Run: headless pygame with SDL's dummy video driver; simulated clock (each Clock.tick advances the game by its frame time, no real sleeping); random seed 0; keys injected as events and as key.get_pressed() state; no mouse input.
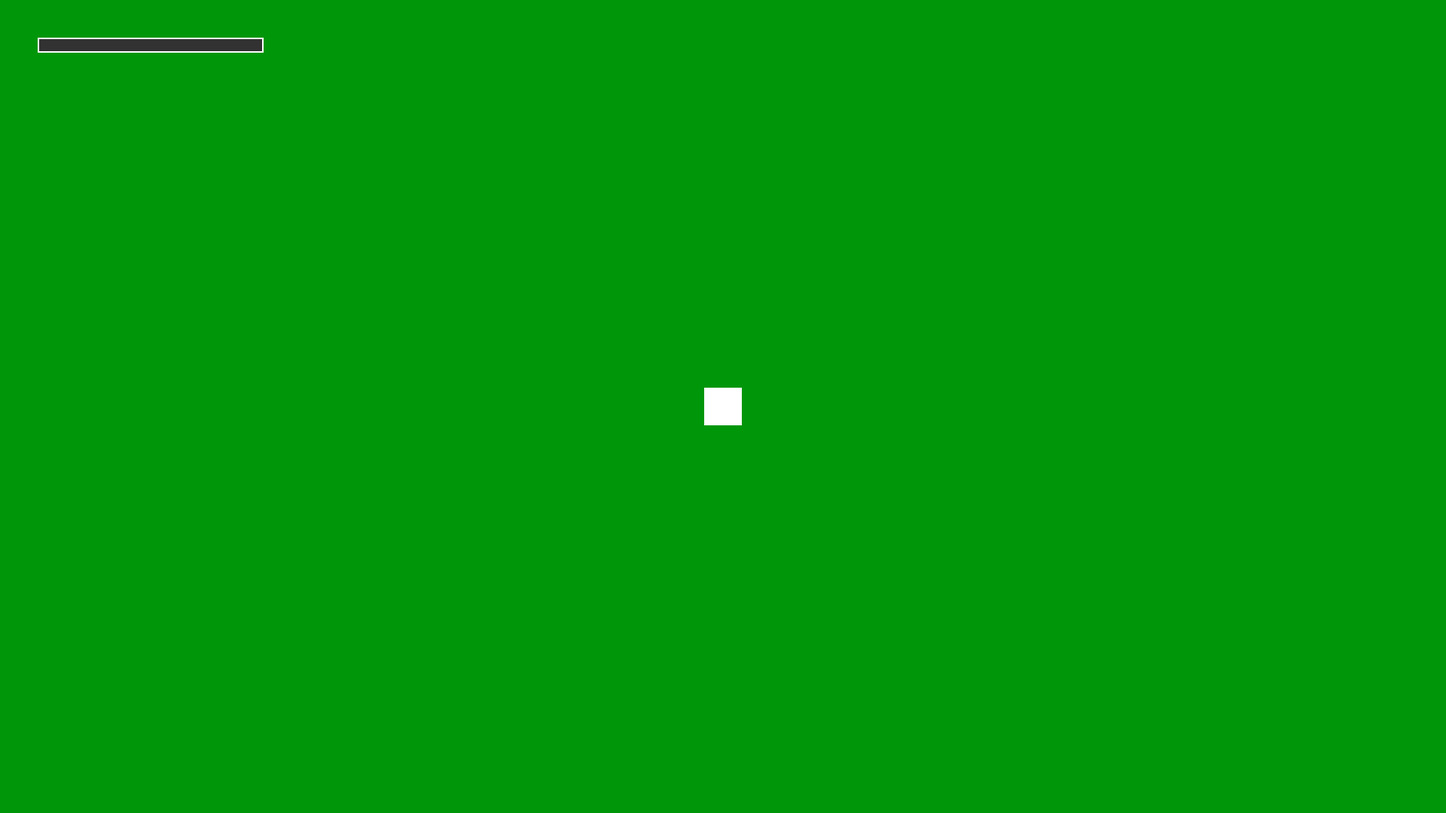
Frame 1 of 4 · flips 1–60 · no input
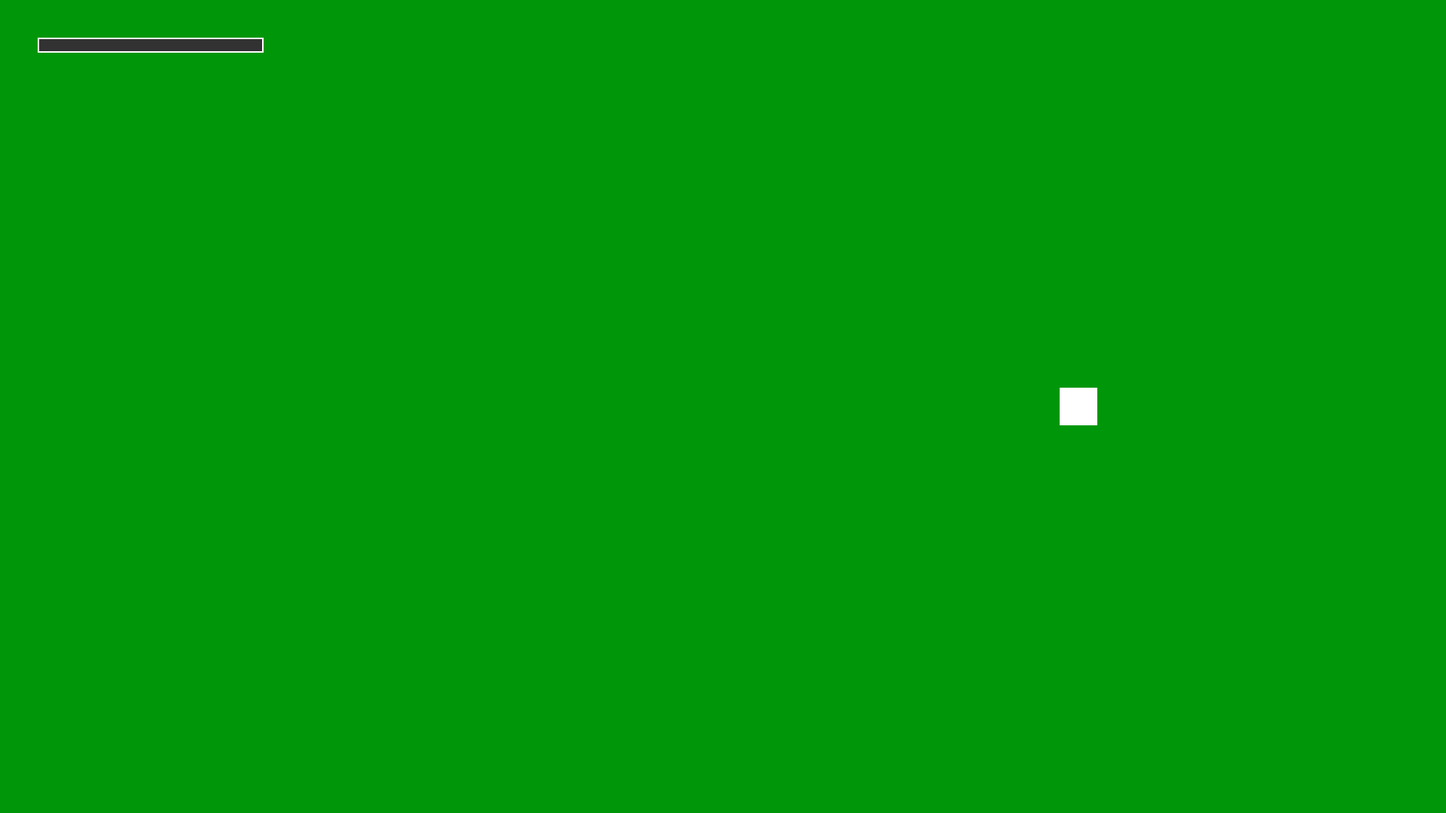
Frame 2 of 4 · flips 61–180 · tapped SPACE, RETURN · held RIGHT (→), D
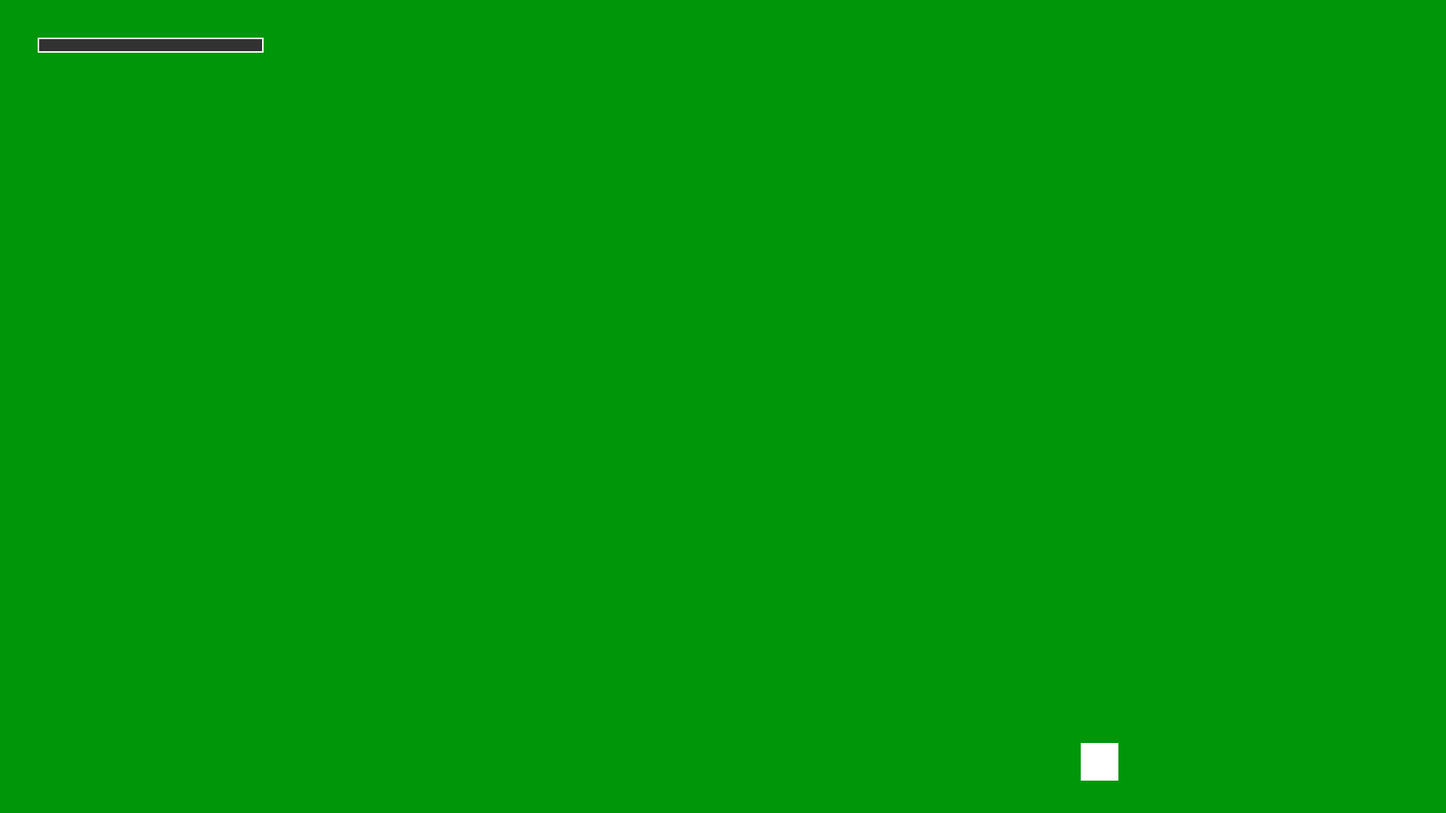
Frame 3 of 4 · flips 181–300 · held DOWN (↓), S
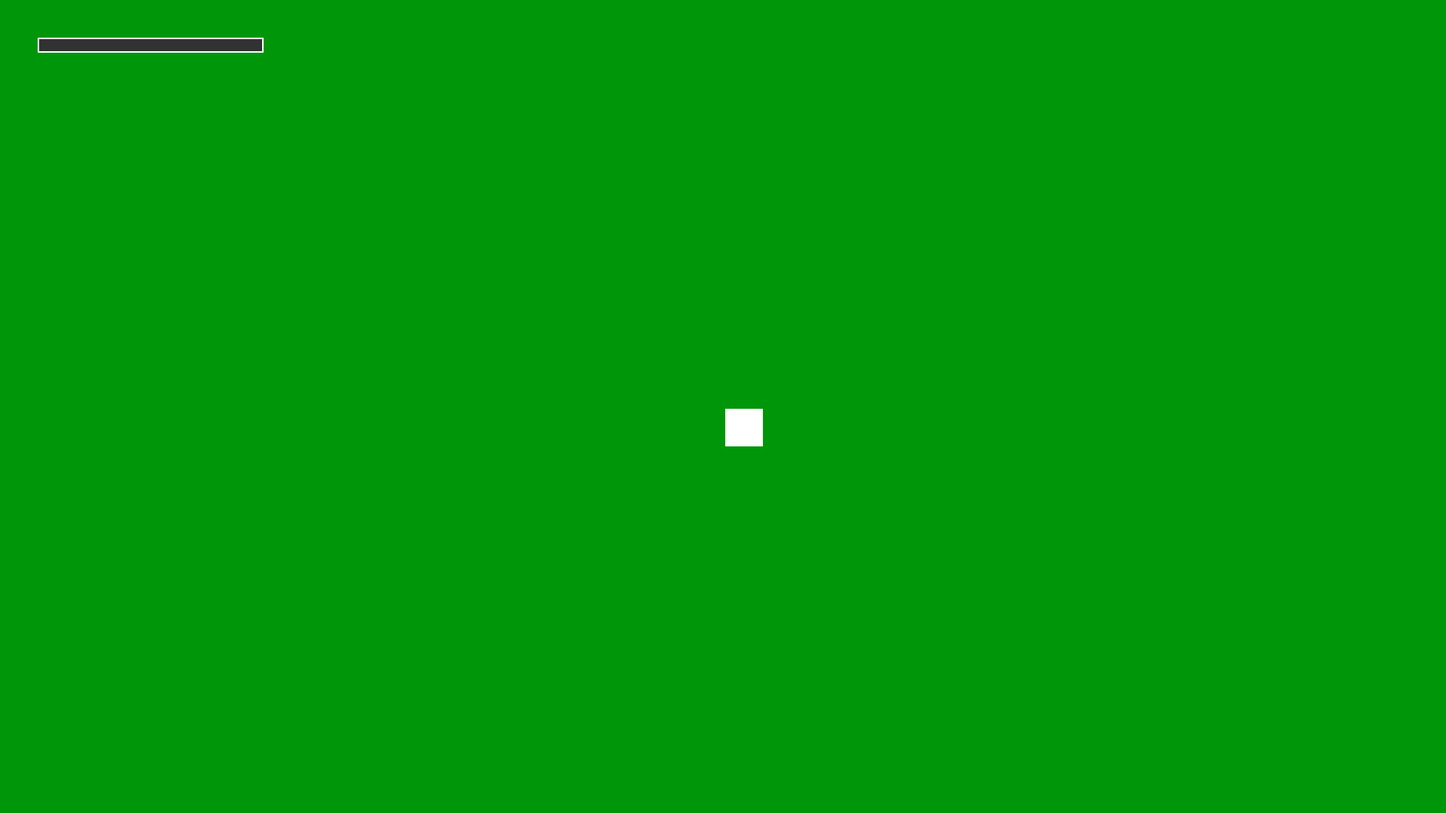
Frame 4 of 4 · flips 301–420 · held LEFT (←), A, UP (↑), W

The pygame program that drew these frames:

import pygame as game
import sys

# === Inicialização ===
game.init()

# === Constantes ===
width, height = 1920, 1080
ACC = 0.5       # aceleração normal
ACC2 = 1.0      # aceleração com boost
FRIC = -0.12
FPS = 60

FramePerSec = game.time.Clock()

# === Janela ===
janela = game.display.set_mode((width, height))
game.display.set_caption("Exemplo de Pygame - Shift Boost Limitado")

# === Cores ===
cor_fundo = (0, 150, 10)
cor_personagem = (255, 255, 255)
cor_boost = (255, 200, 0)
cor_barra_fundo = (50, 50, 50)
cor_barra_progresso = (0, 255, 0)

# === Classe do jogador ===
class Jogador(game.sprite.Sprite):
    def __init__(self):
        super().__init__()
        self.surf = game.Surface((50, 50))
        self.surf.fill(cor_personagem)
        self.rect = self.surf.get_rect(center=(width//2, height//2))
        self.vel = game.math.Vector2(0, 0)
        self.pos = game.math.Vector2(width//2, height//2)
        self.acc = game.math.Vector2(0, 0)

        self.shift_start_time = None    
        self.shift_duration = 5000  # tempo máximo de boost (ms)
        self.boost_ativo = False

    def move(self):
        self.acc = game.math.Vector2(0, 0)
        teclas = game.key.get_pressed()
        now = game.time.get_ticks()

        # === Controle de Shift ===
        if teclas[game.K_LSHIFT]:
            # Se acabou de apertar o Shift
            if self.shift_start_time is None:
                self.shift_start_time = now
                self.boost_ativo = True

            # Verifica se o tempo de boost já passou
            elif now - self.shift_start_time >= self.shift_duration:
                self.boost_ativo = False  # tempo acabou

        else:
            # Soltou o Shift → reset
            self.shift_start_time = None
            self.boost_ativo = False

        # === Movimento ===
        acc_value = ACC2 if self.boost_ativo else ACC

        if teclas[game.K_LEFT]:
            self.acc.x = -acc_value
        elif teclas[game.K_RIGHT]:
            self.acc.x = acc_value

        if teclas[game.K_UP]:
            self.acc.y = -acc_value
        elif teclas[game.K_DOWN]:
            self.acc.y = acc_value

        # === Física ===
        self.acc += self.vel * FRIC
        self.vel += self.acc
        self.pos += self.vel + 0.5 * self.acc

        # === Limites da tela ===
        if self.pos.x < 0: self.pos.x = 0
        if self.pos.x > width - self.rect.width: self.pos.x = width - self.rect.width
        if self.pos.y < 0: self.pos.y = 0
        if self.pos.y > height - self.rect.height: self.pos.y = height - self.rect.height

        self.rect.center = self.pos

        # === Muda cor quando boost ativo ===
        if self.boost_ativo:
            self.surf.fill(cor_boost)
        else:
            self.surf.fill(cor_personagem)

    def draw_boost_bar(self, surface):
        """Desenha barra de tempo restante do boost"""
        bar_width = 300
        bar_height = 20
        x, y = 50, 50

        # Fundo da barra
        game.draw.rect(surface, cor_barra_fundo, (x, y, bar_width, bar_height))

        if self.shift_start_time:
            now = game.time.get_ticks()
            tempo_usado = now - self.shift_start_time
            progresso = 1 - min(tempo_usado / self.shift_duration, 1)
            game.draw.rect(surface, cor_barra_progresso, (x, y, bar_width * progresso, bar_height))

        # Borda
        game.draw.rect(surface, (255, 255, 255), (x, y, bar_width, bar_height), 2)


# === Instancia o jogador ===
player = Jogador()

# === Loop principal ===
while True:
    for evento in game.event.get():
        if evento.type == game.QUIT:
            game.quit()
            sys.exit()

    # Atualiza o jogador
    player.move()

    # === Desenho ===
    janela.fill(cor_fundo)
    janela.blit(player.surf, player.rect)
    player.draw_boost_bar(janela)

    game.display.flip()
    FramePerSec.tick(FPS)
